Labelled photos from "skripsi", an image-classification folder in dedihkurnia/skripsi. The possible labels are: gymnocalycium mihanovichii var. filadelfiense, p.leninghausii cv. albispina, Coryphantha laui, Coryphantha laui 22, Echinopsis peruviana, Gymnocalycium baldianum, Gymnocalycium mihanovichii, Mammillaria spinosissima f r, Opuntia microdasys, Parodia leninghausii, Parodia leungsi, Parodia leninghausii albispina.

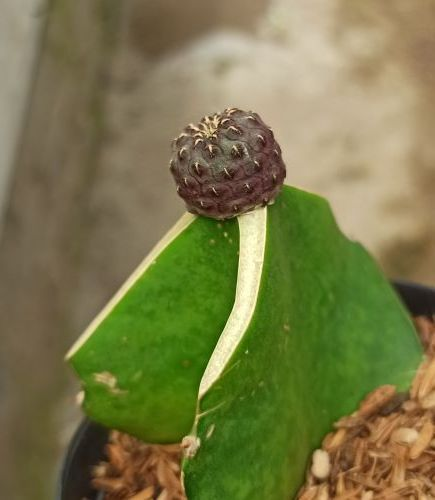
Label: Coryphantha laui

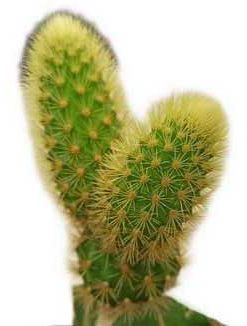
Label: Parodia leninghausii

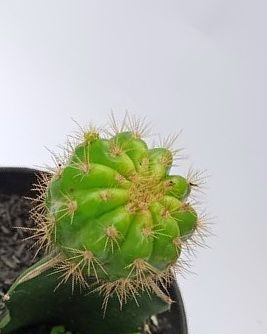
Label: gymnocalycium mihanovichii var. filadelfiense

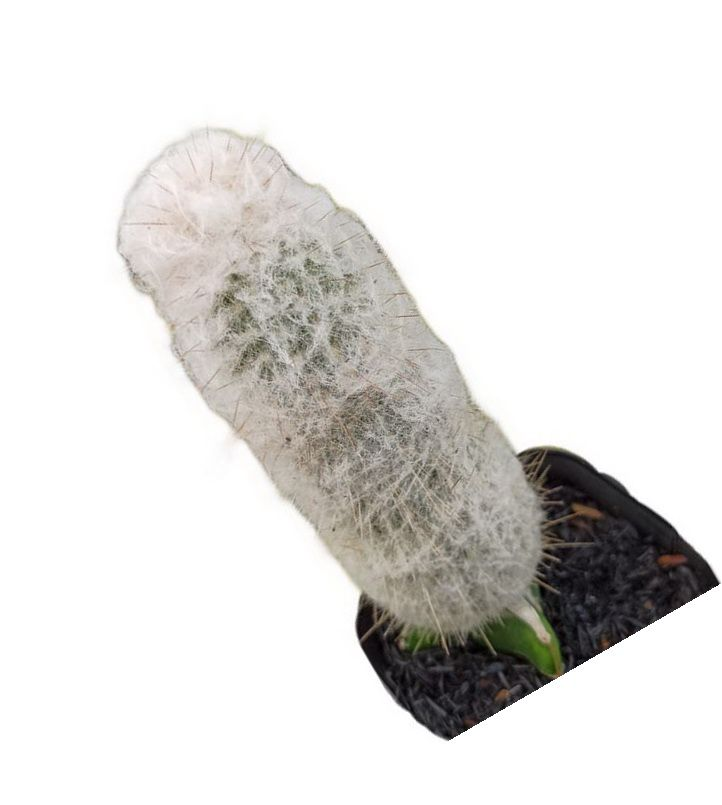
Label: Parodia leninghausii albispina

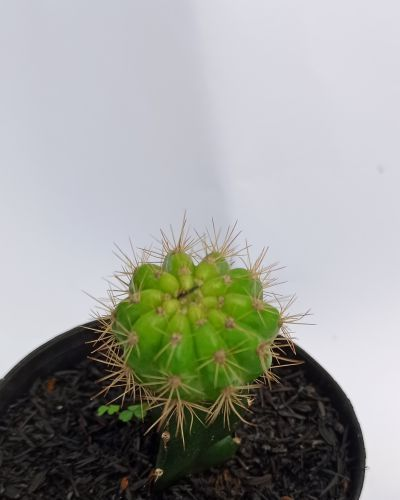
Label: Gymnocalycium mihanovichii

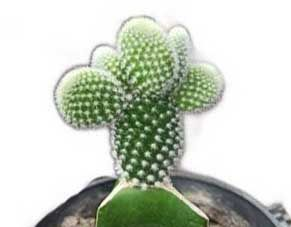
Label: Opuntia microdasys
